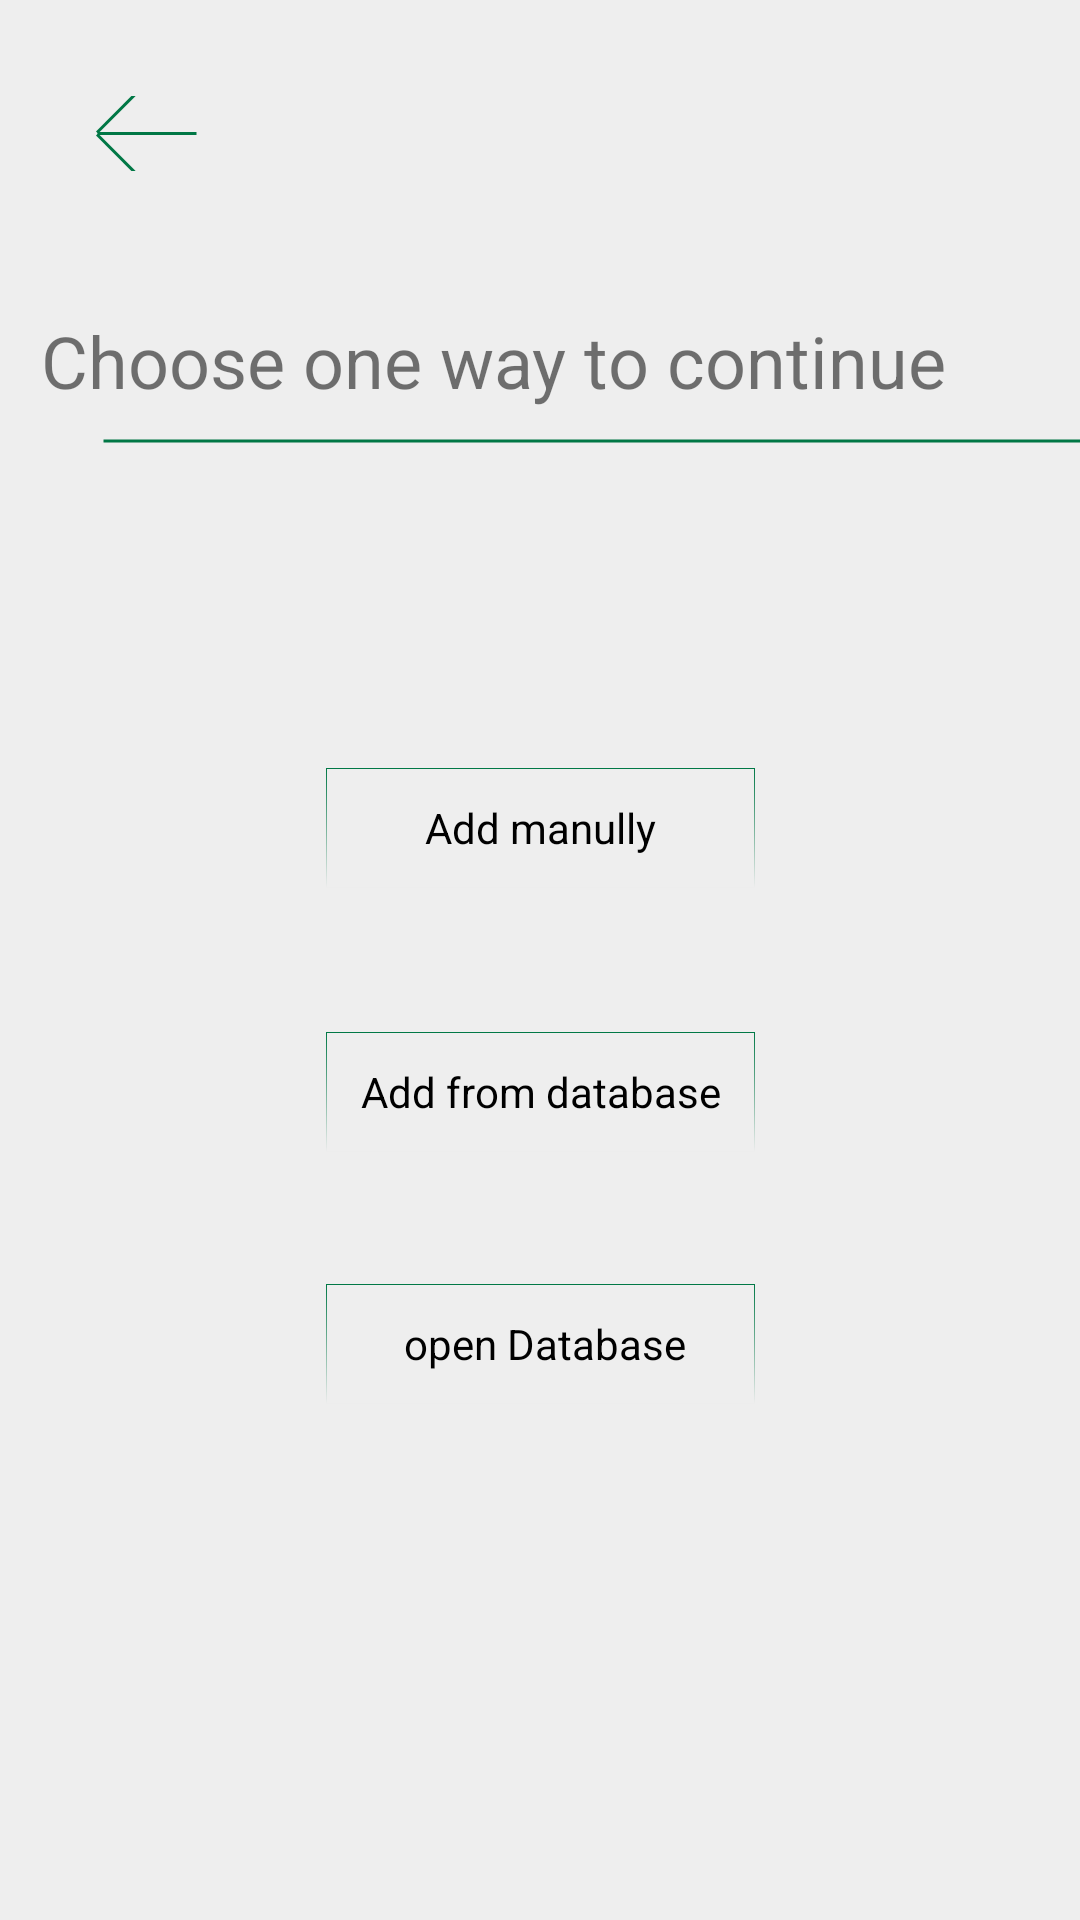

This screen was rendered from an Android layout file. Write that file and the resources it references.
<!-- AndroidManifest.xml: application theme Theme.PlantsCare_Group11 -->
<!-- res/layout/activity_choose.xml -->
<?xml version="1.0" encoding="utf-8"?>
<androidx.constraintlayout.widget.ConstraintLayout
    xmlns:android="http://schemas.android.com/apk/res/android"
    xmlns:app="http://schemas.android.com/apk/res-auto"
    xmlns:tools="http://schemas.android.com/tools"
    android:layout_width="match_parent"
    android:layout_height="match_parent"
    android:background="@color/grey_background">


    <Button
        android:id="@+id/viewAll"
        style="@android:style/Widget.Button"
        android:layout_width="143dp"
        android:layout_height="40dp"
        android:layout_marginBottom="172dp"
        android:background="@drawable/border_05dp"
        android:text=" open Database"
        app:layout_constraintBottom_toBottomOf="parent"
        app:layout_constraintEnd_toEndOf="parent"
        app:layout_constraintStart_toStartOf="parent" />

    <TextView
        android:id="@+id/mp"
        android:layout_width="333dp"
        android:layout_height="34dp"
        android:layout_marginTop="104dp"
        android:text="Choose one way to continue"
        android:textSize="24sp"
        app:layout_constraintBottom_toTopOf="@+id/add_manul"
        app:layout_constraintEnd_toEndOf="parent"
        app:layout_constraintStart_toStartOf="parent"
        app:layout_constraintTop_toTopOf="parent"
        app:layout_constraintVertical_bias="0.0" />

    <View
        android:id="@+id/line"
        android:layout_width="343dp"
        android:layout_height="24dp"
        android:layout_alignParentStart="true"
        android:layout_alignParentTop="true"
        android:layout_marginStart="34dp"
        android:layout_marginTop="135dp"
        android:background="@drawable/line"
        app:layout_constraintStart_toStartOf="parent"
        app:layout_constraintTop_toTopOf="parent" />




    <ImageButton
        android:id="@+id/backBtn"
        android:layout_width="34dp"
        android:layout_height="25dp"
        android:layout_marginStart="32dp"
        android:layout_marginTop="32dp"
        android:background="@color/grey_background"
        app:layout_constraintStart_toStartOf="parent"
        app:layout_constraintTop_toTopOf="parent"
        app:srcCompat="@drawable/arrow" />

    <Button
        android:id="@+id/add_manul"
        style="@android:style/Widget.Button"
        android:layout_width="143dp"
        android:layout_height="40dp"
        android:layout_marginBottom="48dp"
        android:background="@drawable/border_05dp"
        android:text="Add manully"
        app:layout_constraintBottom_toTopOf="@+id/add_fromDatabase"
        app:layout_constraintEnd_toEndOf="parent"
        app:layout_constraintStart_toStartOf="parent" />

    <Button
        android:id="@+id/add_fromDatabase"
        style="@android:style/Widget.Button"
        android:layout_width="143dp"
        android:layout_height="40dp"
        android:layout_marginBottom="44dp"
        android:background="@drawable/border_05dp"
        android:text="Add from database"
        app:layout_constraintBottom_toTopOf="@+id/viewAll"
        app:layout_constraintEnd_toEndOf="parent"
        app:layout_constraintStart_toStartOf="parent" />


</androidx.constraintlayout.widget.ConstraintLayout>
<!-- resources referenced by this layout -->
<resources>
  <color name="grey_background">#EEEEEE</color>
  <!-- drawable arrow (drawable) -->
  <?xml version="1.0" encoding="utf-8"?>
  <layer-list xmlns:android="http://schemas.android.com/apk/res/android" >
      <item>
          <shape
              android:shape="line">
              <stroke
                  android:width="1dp"
                  android:color="@color/green_start"/>
          </shape>
      </item>
      <item>
          <rotate
              android:fromDegrees="45"
              android:pivotX="0%"
              android:toDegrees="90"
              >
  
              <shape
                  android:shape="line" >
                  <stroke
                      android:color="@color/green_start"
                      android:width="1dp" />
              </shape>
          </rotate>
      </item>
      <item>
          <rotate
              android:fromDegrees="-45"
              android:pivotX="0%"
              android:toDegrees="90"
              >
              <shape
                  android:shape="line" >
                  <stroke
                      android:color="@color/green_start"
                      android:width="1dp"/>
              </shape>
          </rotate>
      </item>
  </layer-list>
  <!-- drawable border_05dp (drawable) -->
  <?xml version="1.0" encoding="utf-8"?>
  <layer-list xmlns:android="http://schemas.android.com/apk/res/android">
      <item android:drawable="@drawable/border_background"/>
  
      <item android:drawable="@drawable/border_inner"
          android:top="0.5dp"
          android:left="0.5dp"
          android:right="0.5dp"
          android:bottom="0.5dp"
          />
  </layer-list>
  <!-- drawable line (drawable) -->
  <?xml version="1.0" encoding="utf-8"?>
  <shape xmlns:android="http://schemas.android.com/apk/res/android"
      android:shape="line">
      <stroke
          android:width="1dp"
          android:color="@color/green_start"/>
  </shape>
  <style name="Theme.PlantsCare_Group11" parent="Theme.MaterialComponents.DayNight.NoActionBar.Bridge">
          
          <item name="colorPrimary">@color/purple_500</item>
          <item name="colorPrimaryVariant">@color/purple_700</item>
          <item name="colorOnPrimary">@color/white</item>
          
          <item name="colorSecondary">@color/teal_200</item>
          <item name="colorSecondaryVariant">@color/teal_700</item>
          <item name="colorOnSecondary">@color/black</item>
          
          <item name="android:statusBarColor" tools:targetApi="l">?attr/colorPrimaryVariant</item>
          
      </style>
  <color name="green_start">#FF007745</color>
  <!-- drawable border_background (drawable) -->
  <?xml version="1.0" encoding="utf-8"?>
      <shape
          xmlns:android="http://schemas.android.com/apk/res/android"
          android:shape="rectangle">
  
          <gradient
              android:angle="270"
              android:startColor="@color/green_start"
              android:endColor="@color/green_end"/>
      </shape>
  <!-- drawable border_inner (drawable) -->
  <?xml version="1.0" encoding="utf-8"?>
  <shape
      xmlns:android="http://schemas.android.com/apk/res/android"
      android:shape="rectangle">
      <solid android:color="@color/grey_background"/>
  </shape>
  <color name="purple_500">#FF6200EE</color>
  <color name="purple_700">#FF3700B3</color>
  <color name="white">#FFFFFFFF</color>
  <color name="teal_200">#FF03DAC5</color>
  <color name="teal_700">#FF018786</color>
  <color name="black">#FF000000</color>
  <color name="green_end">#00539d19</color>
</resources>
